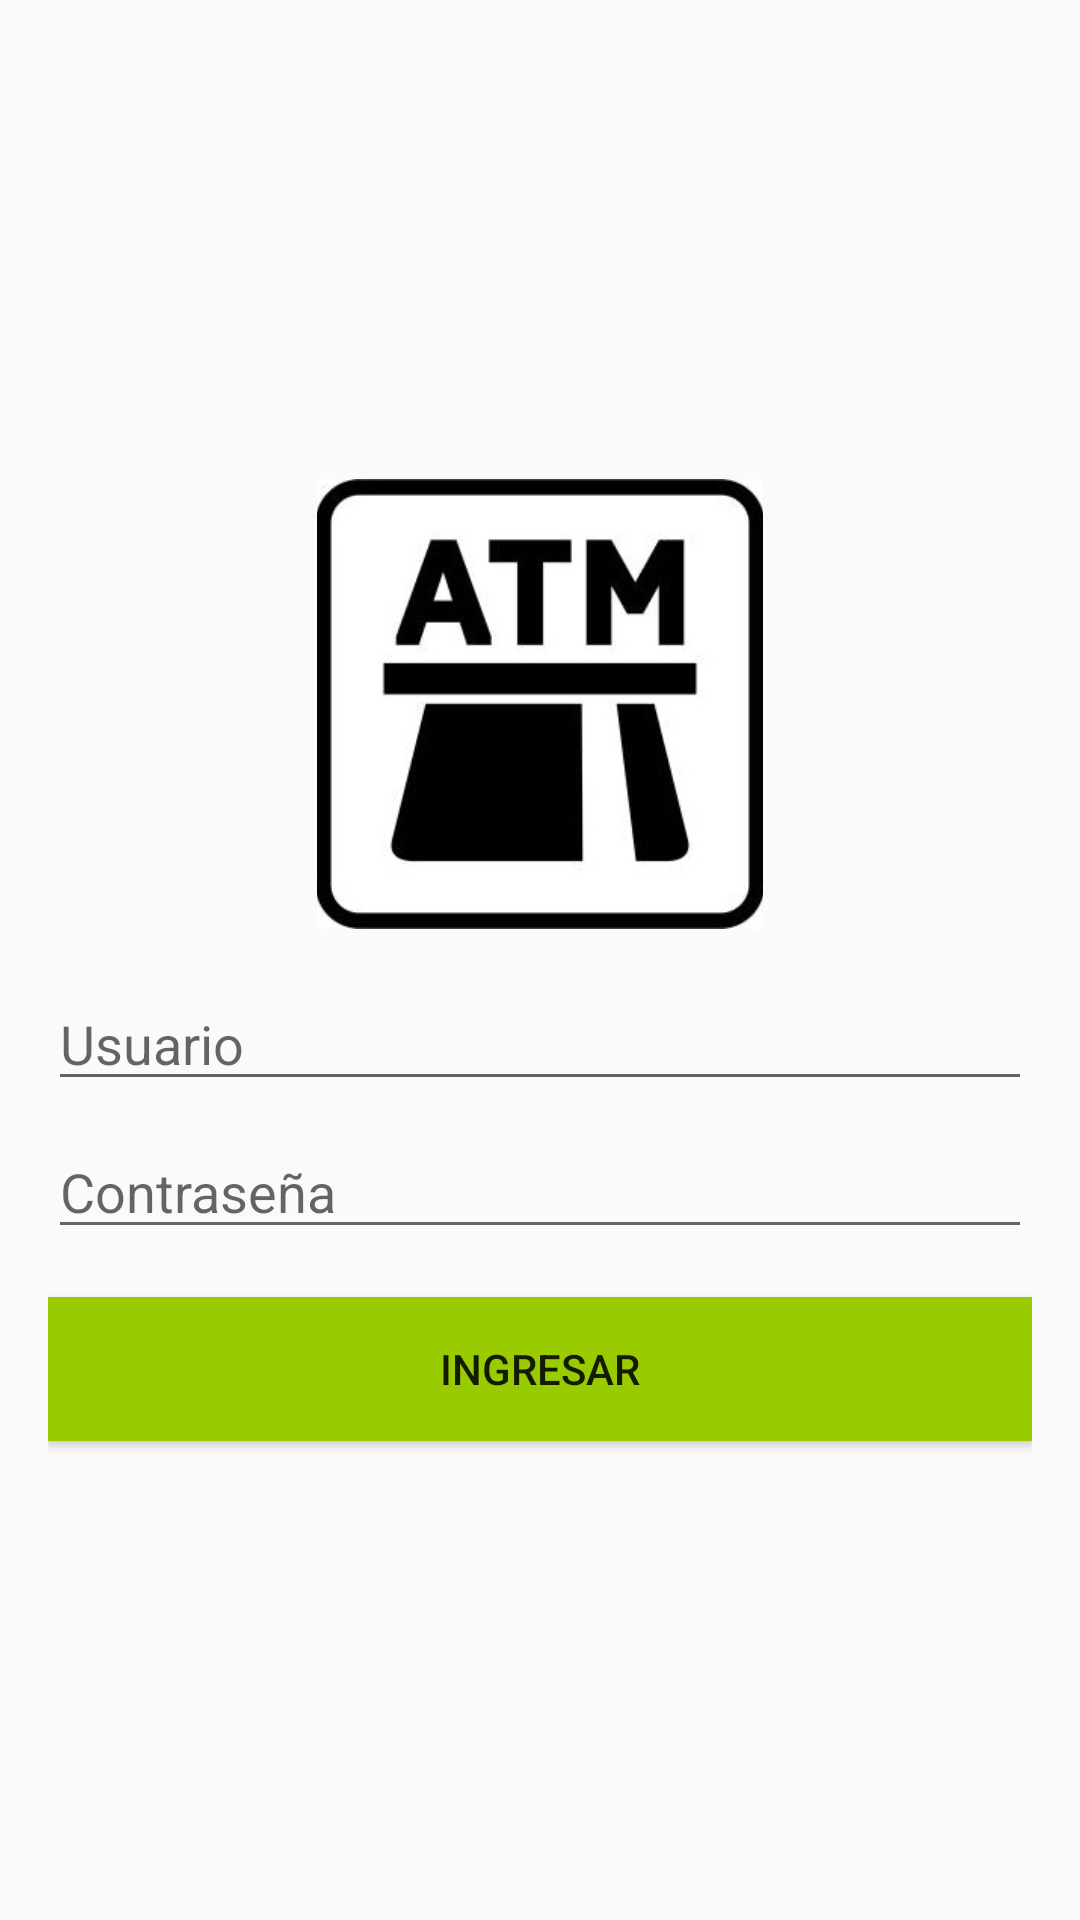

Reconstruct the res/layout file that produces this screen, plus the resources it refers to.
<!-- AndroidManifest.xml: application theme Theme.CajeroElectronico -->
<!-- res/layout/activity_login.xml -->
<?xml version="1.0" encoding="utf-8"?>
<LinearLayout xmlns:android="http://schemas.android.com/apk/res/android"
    android:layout_width="match_parent"
    android:layout_height="match_parent"
    android:orientation="vertical"
    android:padding="16dp"
    android:gravity="center">

    <ImageView
        android:id="@+id/imgLogo"
        android:layout_width="150dp"
        android:layout_height="150dp"
        android:src="@drawable/logo"
        android:layout_marginBottom="16dp"
        android:contentDescription="Logo" />

    <EditText
        android:id="@+id/etUsuario"
        android:layout_width="match_parent"
        android:layout_height="wrap_content"
        android:hint="Usuario" />

    <EditText
        android:id="@+id/etContrasena"
        android:layout_width="match_parent"
        android:layout_height="wrap_content"
        android:hint="Contraseña"
        android:inputType="textPassword"
        android:layout_marginTop="8dp" />

    <Button
        android:id="@+id/btnIngresar"
        android:layout_width="match_parent"
        android:layout_height="wrap_content"
        android:text="Ingresar"
        android:background="@android:color/holo_green_light"
        android:layout_marginTop="16dp" />

    <TextView
        android:id="@+id/tvMensajeError"
        android:layout_width="wrap_content"
        android:layout_height="wrap_content"
        android:textColor="@android:color/holo_red_dark"
        android:visibility="gone"
        android:text="Usuario y/o contraseña incorrectos"
        android:layout_marginTop="8dp" />
</LinearLayout>
<!-- resources referenced by this layout -->
<resources>
  <!-- drawable logo: jpg bitmap (drawable, 20154 bytes) -->
  <style name="Theme.CajeroElectronico" parent="Theme.AppCompat.Light.NoActionBar">
          <item name="colorPrimary">@color/purple_500</item>
          <item name="colorPrimaryDark">@color/purple_700</item> 
          <item name="colorAccent">@color/teal_200</item> 
      </style>
  <!-- not gathered from this repository: default colours our renderer supplied (Android Studio template values) -->
  <color name="purple_500">#FF6200EE</color>
  <color name="purple_700">#FF3700B3</color>
  <color name="teal_200">#FF03DAC5</color>
</resources>
